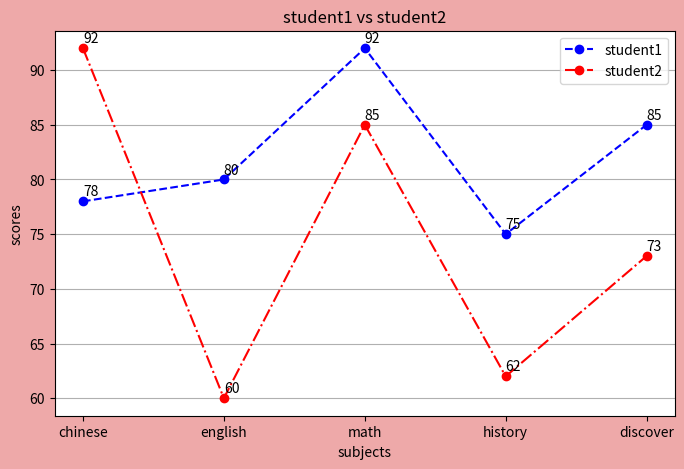

Write the Python code that produced this figure.
student1 = {'chinese':78, 'english':80, 'math':92, 'history':75, 'discover':85}
student2 = {'chinese':92, 'english':60, 'math':85, 'history':62, 'discover':73}
keys = student1.keys()
subject:list[str] = list(keys)
values = student1.values()
values1 = list(values)
values2 = list(student2.values())

#繪圖
import matplotlib.pyplot as plt

figure = plt.figure(figsize=(8,5),dpi=250,facecolor='#EEA9A9')
axes = figure.add_subplot(1, 1, 1)
axes.plot(subject,values1,'bo--',label='student1')
axes.plot(subject,values2,'ro-.',label='student2')
axes.grid(axis='y')
axes.set_title("student1 vs student2")
axes.set_xlabel('subjects')
axes.set_ylabel('scores')
axes.legend()
#print(axes.get_xticks())
#print(axes.get_yticks())
labels = axes.get_xticklabels()
#print(labels)
for text in labels:
    subject_name = text.get_text()
    score1 = student1[subject_name]
    x_value = text.get_position()[0]
    axes.annotate(str(score1),(x_value,score1+0.5))
    score2 = student2[subject_name]
    axes.annotate(str(score2),(x_value,score2+0.5))
plt.show()

import matplotlib.pyplot as plt
from matplotlib.font_manager import FontProperties
'''
#codespace
#命令列:sudo apt-get update -y
#命令列:sudo apt-get install -y fonts-wqy-zenhei
#mac
font=FontProperties(fname='/Library/Fonts/Arial Unicode.ttf',size=8)
#windows
font=FontProperties(fname=r'c:\windows\fonts\simsun.ttc',size=8)
'''
font = FontProperties(fname='/usr/share/fonts/truetype/wqy/wqy-zenhei.ttc',size=8)

student1 = {'國文':78, '英文':80, '數學':92, '歷史':75, '探索':85}
student2 = {'國文':90, '英文':75, '數學':98, '歷史':65, '探索':75}
keys = student1.keys()
subject:list[str] = list(keys)
values = student1.values()
values1 = list(values)
values2 = list(student2.values())

#繪圖


figure = plt.figure(figsize=(8,5),dpi=250,facecolor='#EEA9A9')
axes = figure.add_subplot(1, 1, 1)
axes.plot(subject,values1,'bo--',label='學生1')
axes.plot(subject,values2,'ro-.',label='學生2')
axes.grid(axis='y')
axes.set_title("學生1 vs 學生2",fontproperties=font)
axes.set_xlabel('科目',fontproperties=font)
axes.set_ylabel('分數',fontproperties=font)
axes.set_xticklabels(subject,fontproperties=font)
axes.legend([f'學生1',f'學生2'],prop=font)
#print(axes.get_xticks())
#print(axes.get_yticks())
labels = axes.get_xticklabels()
#print(labels)
for text in labels:
    subject_name = text.get_text()
    score1 = student1[subject_name]
    x_value = text.get_position()[0]
    axes.annotate(str(score1),(x_value,score1+0.5))
    score2 = student2[subject_name]
    axes.annotate(str(score2),(x_value,score2+0.5))
plt.show()

